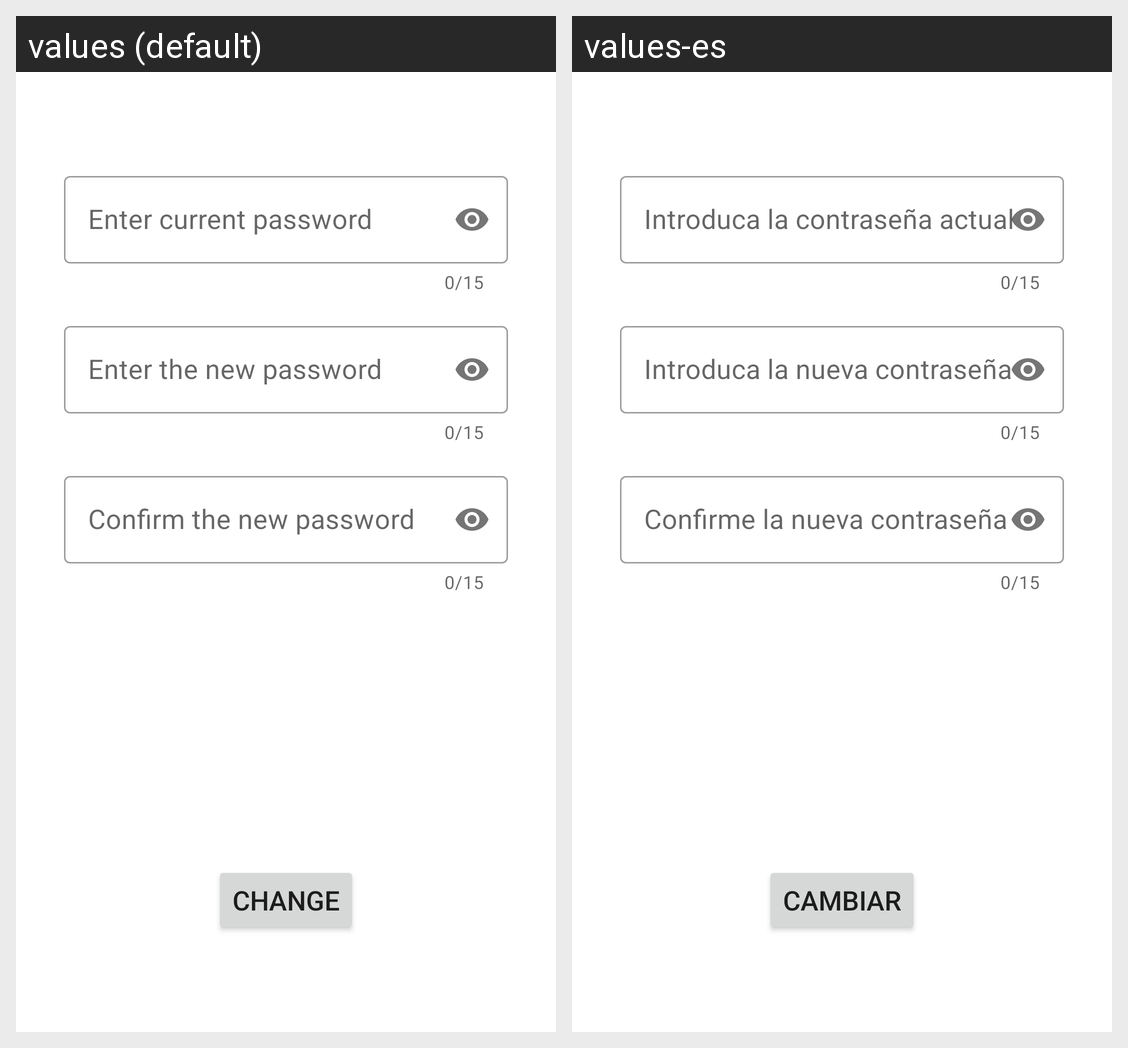

Here is an Android app screen in its default locale and in the app's own translations. Write out the translated-string differences for the strings that appear on this screen.
Android screen res/layout/change_password_fragment.xml rendered under 2 locales, left to right: values (default), values-es. Device: Nexus 5 (rendered at 1080×1920; each locale shown at half size, 540×960, under a caption strip naming it); theme AppTheme.
Strings drawn on this screen, with the default value and each locale's value (text and hints the layout hard-codes, and strings that could not be matched under every locale, appear in the picture but are not listed):

new_password_current_password
  values: Enter current password
  values-es: Introduca la contraseña actual

new_password_enter_password
  values: Enter the new password
  values-es: Introduca la nueva contraseña

new_password_repeat_password
  values: Confirm the new password
  values-es: Confirme la nueva contraseña

button_literal_change
  values: Change
  values-es: Cambiar
